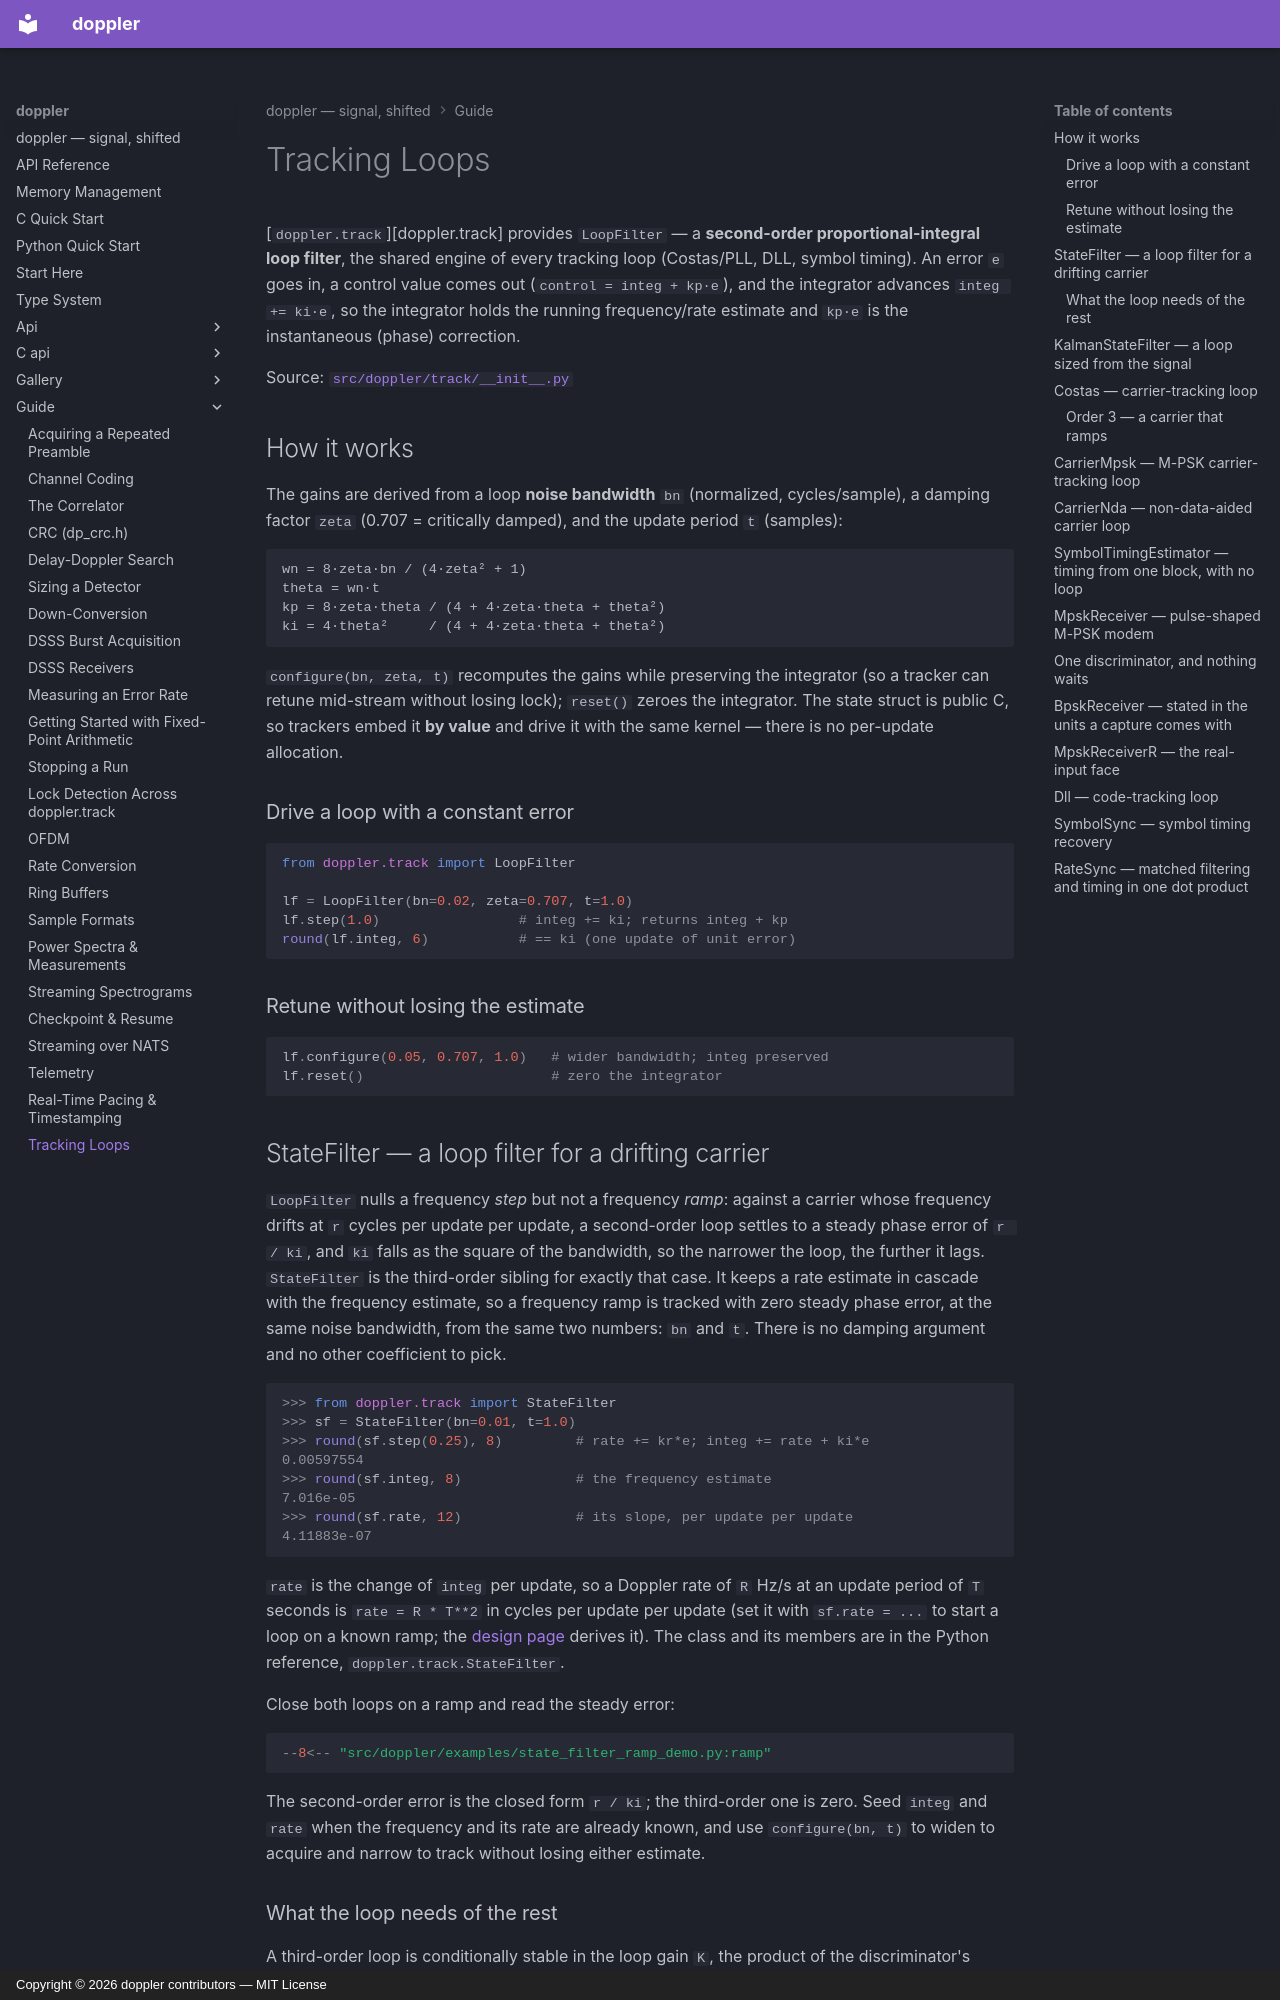

repository: doppler-dsp/doppler · page: guide/tracking-loops/index.html · generator: mkdocs · copyright: Copyright © 2026 doppler contributors — MIT License

---
description: "Track carrier, code and symbol timing: the shared PI loop filter, the Costas and M-PSK carrier loops, the M-PSK and BPSK receivers, the DLL, symbol sync and rate sync."
---

# Tracking Loops

[`doppler.track`][doppler.track] provides `LoopFilter` — a **second-order
proportional-integral loop filter**, the shared engine of every tracking loop
(Costas/PLL, DLL, symbol timing). An error `e` goes in, a control value comes
out (`control = integ + kp·e`), and the integrator advances `integ += ki·e`, so
the integrator holds the running frequency/rate estimate and `kp·e` is the
instantaneous (phase) correction.

Source:
[`src/doppler/track/__init__.py`](https://github.com/doppler-dsp/doppler/blob/v0.87.0/src/doppler/track/__init__.py)

## How it works

The gains are derived from a loop **noise bandwidth** `bn` (normalized,
cycles/sample), a damping factor `zeta` (0.707 = critically damped), and the
update period `t` (samples):

```
wn = 8·zeta·bn / (4·zeta² + 1)
theta = wn·t
kp = 8·zeta·theta / (4 + 4·zeta·theta + theta²)
ki = 4·theta²     / (4 + 4·zeta·theta + theta²)
```

`configure(bn, zeta, t)` recomputes the gains while preserving the integrator
(so a tracker can retune mid-stream without losing lock); `reset()` zeroes the
integrator. The state struct is public C, so trackers embed it **by value** and
drive it with the same kernel — there is no per-update allocation.

### Drive a loop with a constant error

```python
from doppler.track import LoopFilter

lf = LoopFilter(bn=0.02, zeta=0.707, t=1.0)
lf.step(1.0)                 # integ += ki; returns integ + kp
round(lf.integ, 6)           # == ki (one update of unit error)
```

### Retune without losing the estimate

```python
lf.configure(0.05, 0.707, 1.0)   # wider bandwidth; integ preserved
lf.reset()                       # zero the integrator
```

## StateFilter — a loop filter for a drifting carrier

`LoopFilter` nulls a frequency *step* but not a frequency *ramp*: against a
carrier whose frequency drifts at `r` cycles per update per update, a
second-order loop settles to a steady phase error of `r / ki`, and `ki` falls
as the square of the bandwidth, so the narrower the loop, the further it lags.
`StateFilter` is the third-order sibling for exactly that case. It keeps a
rate estimate in cascade with the frequency estimate, so a frequency ramp is
tracked with zero steady phase error, at the same noise bandwidth, from the
same two numbers: `bn` and `t`. There is no damping argument and no other
coefficient to pick.

```pycon
>>> from doppler.track import StateFilter
>>> sf = StateFilter(bn=0.01, t=1.0)
>>> round(sf.step(0.25), 8)         # rate += kr*e; integ += rate + ki*e
0.00597554
>>> round(sf.integ, 8)              # the frequency estimate
7.016e-05
>>> round(sf.rate, 12)              # its slope, per update per update
4.11883e-07
```

`rate` is the change of `integ` per update, so a Doppler rate of `R` Hz/s at
an update period of `T` seconds is `rate = R * T**2` in cycles per update per
update (set it with `sf.rate = ...` to start a loop on a known ramp; the
[design page](../design/loop-filter.md) derives it). The class and its
members are in the Python reference, `doppler.track.StateFilter`.

Close both loops on a ramp and read the steady error:

```python
--8<-- "src/doppler/examples/state_filter_ramp_demo.py:ramp"
```

The second-order error is the closed form `r / ki`; the third-order one is
zero. Seed `integ` and `rate` when the frequency and its rate are already
known, and use `configure(bn, t)` to widen to acquire and narrow to track
without losing either estimate.

### What the loop needs of the rest

A third-order loop is conditionally stable in the loop gain `K`, the product
of the discriminator's slope and the oscillator's gain. `StateFilter` is
stable from about a quarter of nominal `K` upward, and the sampled loop has
an upper edge that falls with the detector's delay. `bn*t` is limited to
0.12, the largest value for which the loop is stable at every gain from 0.5
to 2 and every detector delay up to two updates; `StateFilter(...)` raises
`ValueError` beyond it. The object cannot see `K` or the delay, so it
answers for the ones you know:

```python
--8<-- "src/doppler/examples/state_filter_ramp_demo.py:exact"
```

`bandwidth(delay, gain)` is the loop's exact delivered noise bandwidth in
cycles per update, `NaN` where the loop is not stable; `stable(delay, gain)`
is the yes or no. Both are exact for an integer `delay`. The design page,
[The Loop Filter](../design/loop-filter.md), derives them and states what
the second-order loop's bandwidth is by the same expression. The C example
is `native/examples/state_filter_demo.c`.
